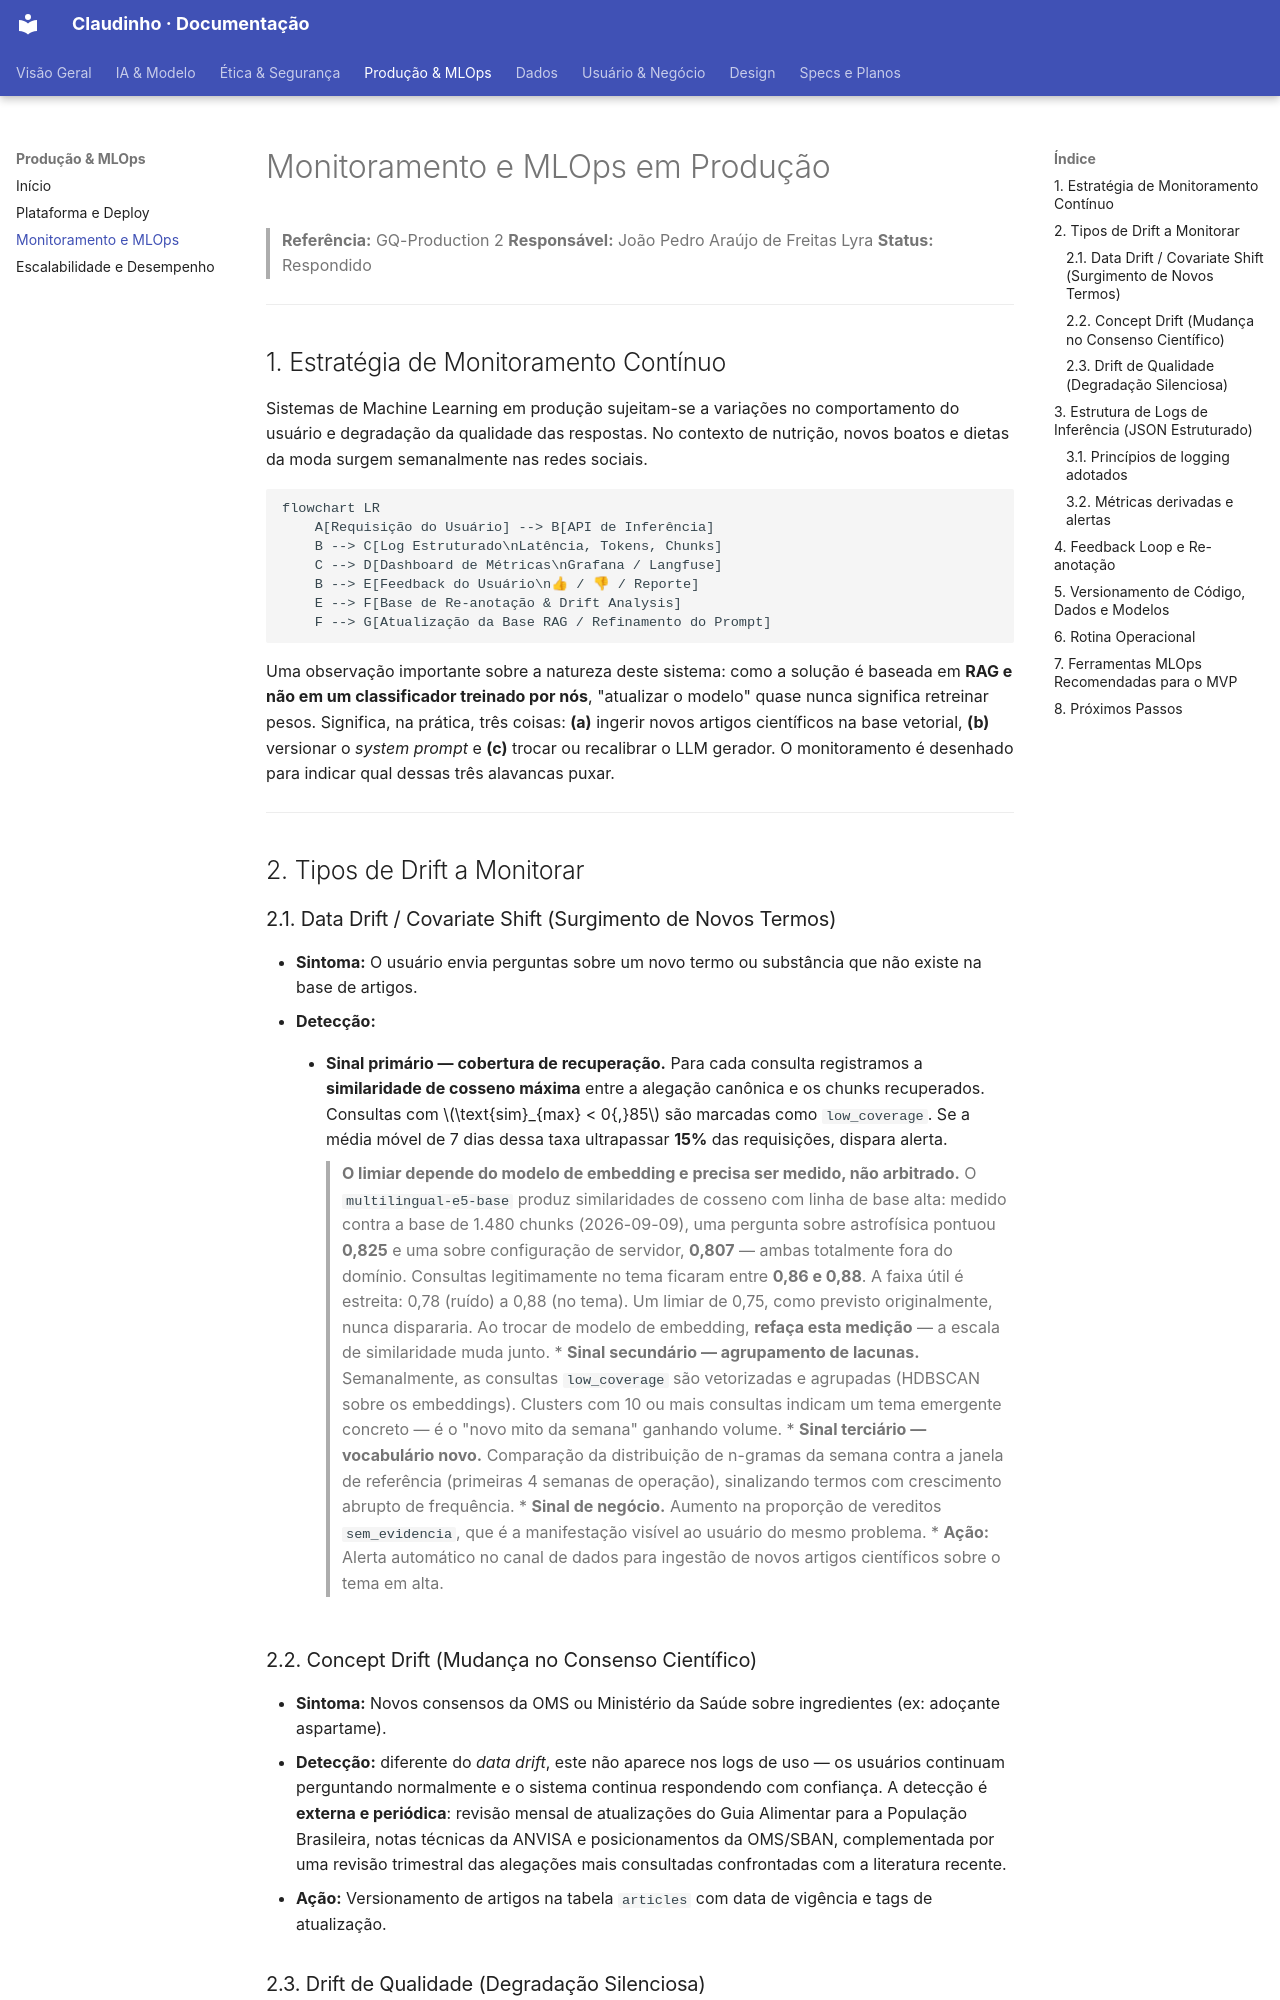

repository: unb-Sistemas-de-Machine-learning/challenge_1_claudinho · page: Production/02_monitoramento_e_mlops/index.html · generator: mkdocs

# Monitoramento e MLOps em Produção

> **Referência:** GQ-Production 2
> **Responsável:** João Pedro Araújo de Freitas Lyra
> **Status:** Respondido

---

## 1. Estratégia de Monitoramento Contínuo

Sistemas de Machine Learning em produção sujeitam-se a variações no comportamento do usuário e degradação da qualidade das respostas. No contexto de nutrição, novos boatos e dietas da moda surgem semanalmente nas redes sociais.

```mermaid
flowchart LR
    A[Requisição do Usuário] --> B[API de Inferência]
    B --> C[Log Estruturado\nLatência, Tokens, Chunks]
    C --> D[Dashboard de Métricas\nGrafana / Langfuse]
    B --> E[Feedback do Usuário\n👍 / 👎 / Reporte]
    E --> F[Base de Re-anotação & Drift Analysis]
    F --> G[Atualização da Base RAG / Refinamento do Prompt]
```

Uma observação importante sobre a natureza deste sistema: como a solução é baseada em **RAG e não em um classificador treinado por nós**, "atualizar o modelo" quase nunca significa retreinar pesos. Significa, na prática, três coisas: **(a)** ingerir novos artigos científicos na base vetorial, **(b)** versionar o *system prompt* e **(c)** trocar ou recalibrar o LLM gerador. O monitoramento é desenhado para indicar qual dessas três alavancas puxar.

---

## 2. Tipos de Drift a Monitorar

### 2.1. Data Drift / Covariate Shift (Surgimento de Novos Termos)
* **Sintoma:** O usuário envia perguntas sobre um novo termo ou substância que não existe na base de artigos.
* **Detecção:**
    * **Sinal primário — cobertura de recuperação.** Para cada consulta registramos a **similaridade de cosseno máxima** entre a alegação canônica e os chunks recuperados. Consultas com $\text{sim}_{max} < 0{,}85$ são marcadas como `low_coverage`. Se a média móvel de 7 dias dessa taxa ultrapassar **15%** das requisições, dispara alerta.

        > **O limiar depende do modelo de embedding e precisa ser medido, não arbitrado.** O `multilingual-e5-base` produz similaridades de cosseno com linha de base alta: medido contra a base de 1.480 chunks (2026-09-09), uma pergunta sobre astrofísica pontuou **0,825** e uma sobre configuração de servidor, **0,807** — ambas totalmente fora do domínio. Consultas legitimamente no tema ficaram entre **0,86 e 0,88**. A faixa útil é estreita: 0,78 (ruído) a 0,88 (no tema). Um limiar de 0,75, como previsto originalmente, nunca dispararia. Ao trocar de modelo de embedding, **refaça esta medição** — a escala de similaridade muda junto.
    * **Sinal secundário — agrupamento de lacunas.** Semanalmente, as consultas `low_coverage` são vetorizadas e agrupadas (HDBSCAN sobre os embeddings). Clusters com 10 ou mais consultas indicam um tema emergente concreto — é o "novo mito da semana" ganhando volume.
    * **Sinal terciário — vocabulário novo.** Comparação da distribuição de n-gramas da semana contra a janela de referência (primeiras 4 semanas de operação), sinalizando termos com crescimento abrupto de frequência.
    * **Sinal de negócio.** Aumento na proporção de vereditos `sem_evidencia`, que é a manifestação visível ao usuário do mesmo problema.
* **Ação:** Alerta automático no canal de dados para ingestão de novos artigos científicos sobre o tema em alta.
